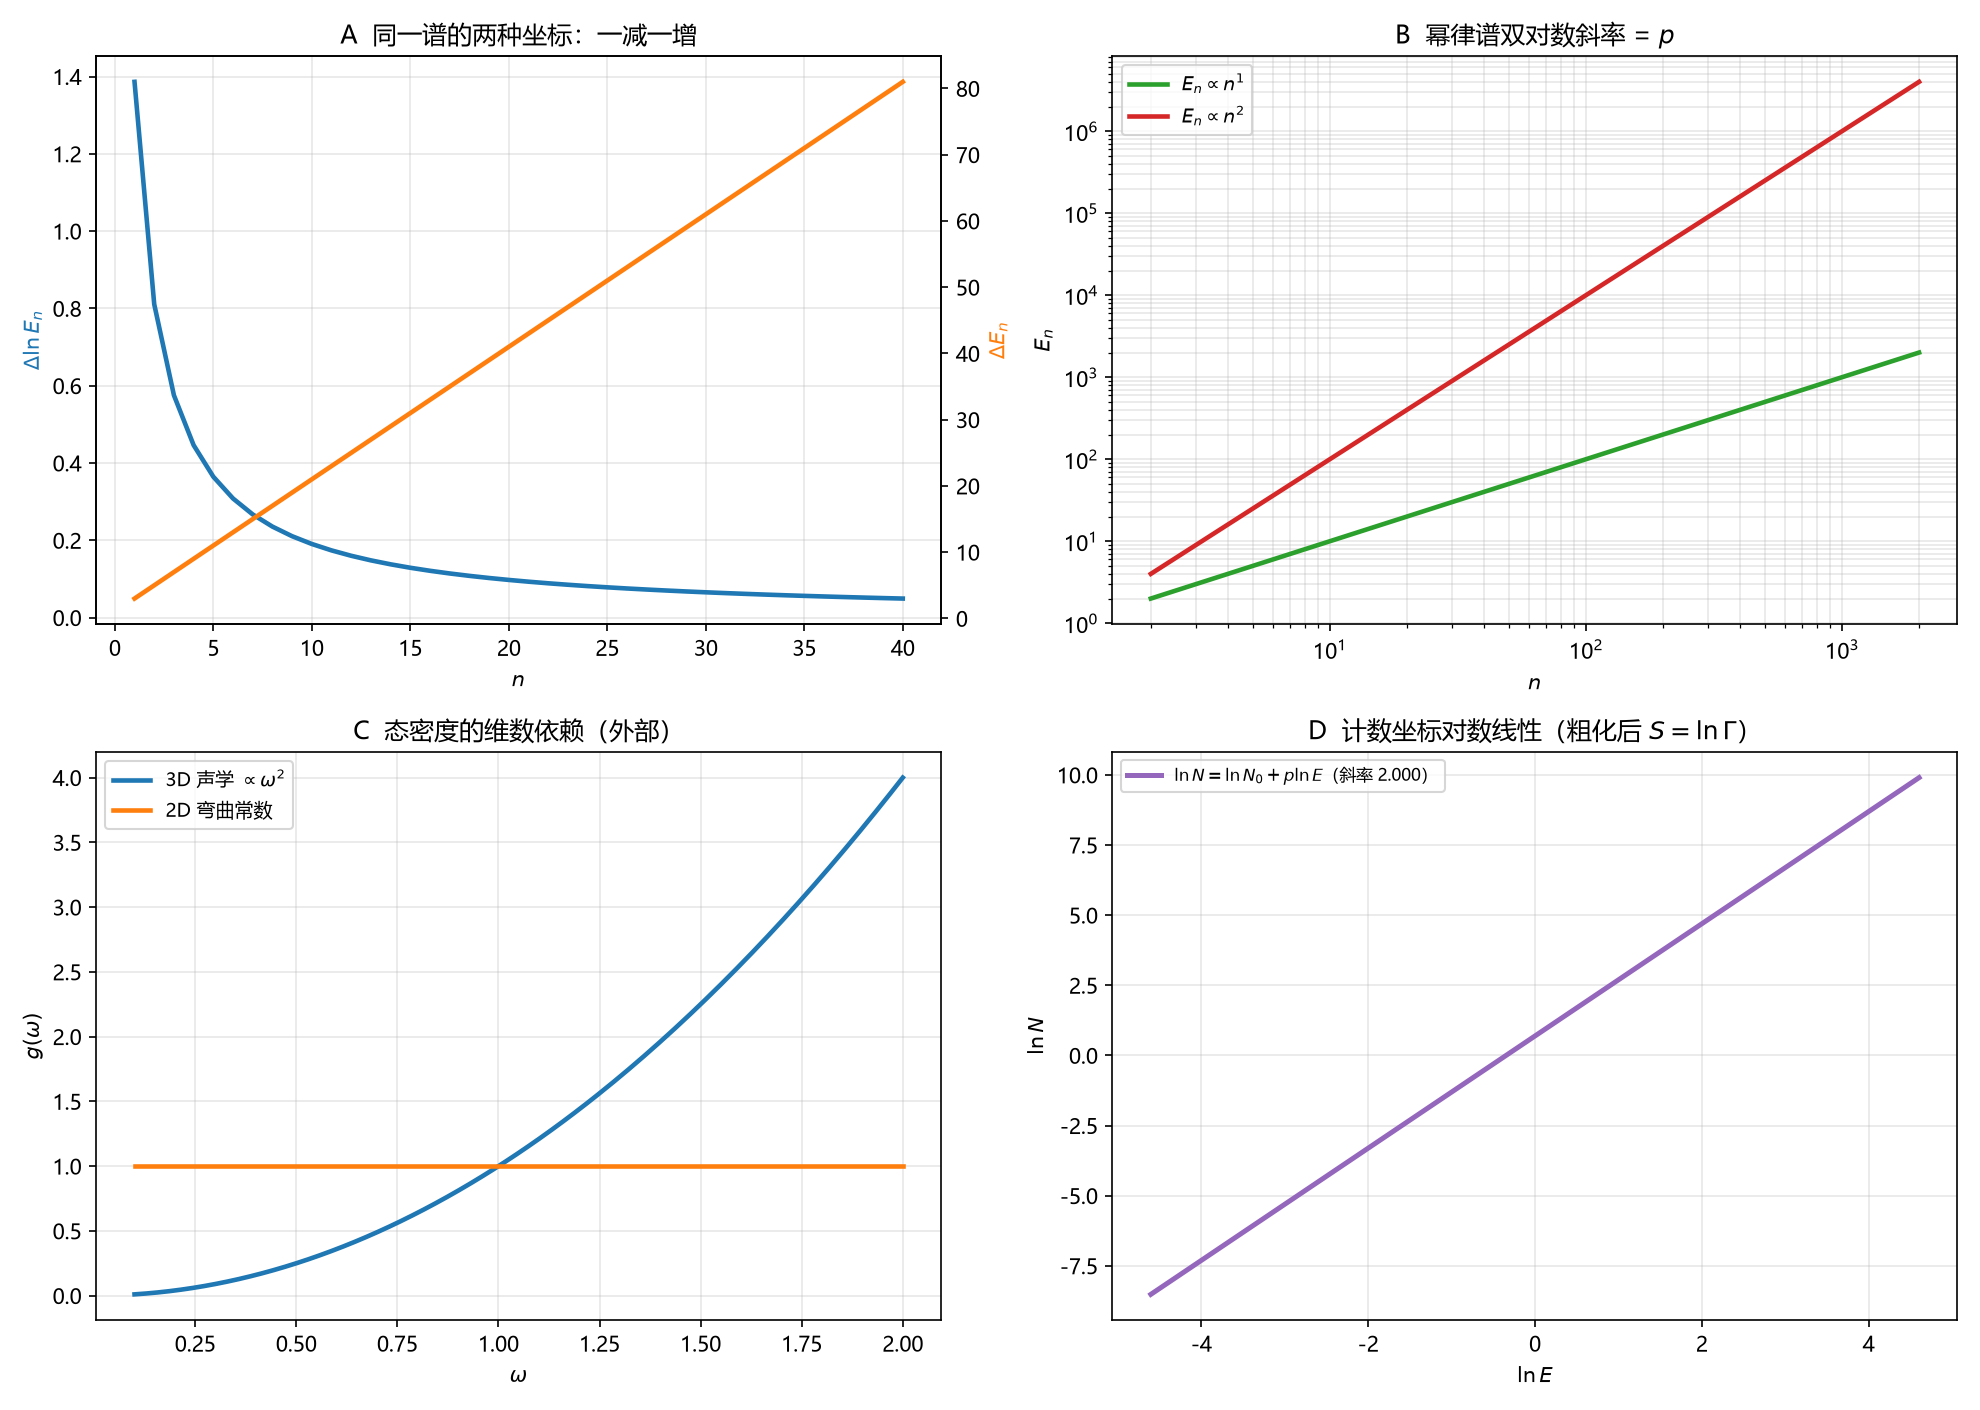

Data behind this chart, as committed beside it:
kind, x, y, y_ref, extra
steps, 1, 1.386, 3.0, nan
steps, 9, 0.2107, 19.0, nan
steps, 17, 0.1143, 35.0, nan
steps, 25, 0.07844, 51.0, nan
steps, 33, 0.05971, 67.0, nan
spectrum, 1, 1, 1, nan
spectrum, 2, 2, 2, nan
dos, 0.5, 0.25, 1.0, nan
dos, 1.0, 1.0, 1.0, nan
dos, 1.5, 2.25, 1.0, nan
count, 0.01, -8.517, nan, nan
count, 0.1, -3.912, nan, nan
count, 1.0, 0.6931, nan, nan
count, 100.0, 9.903, nan, nan
